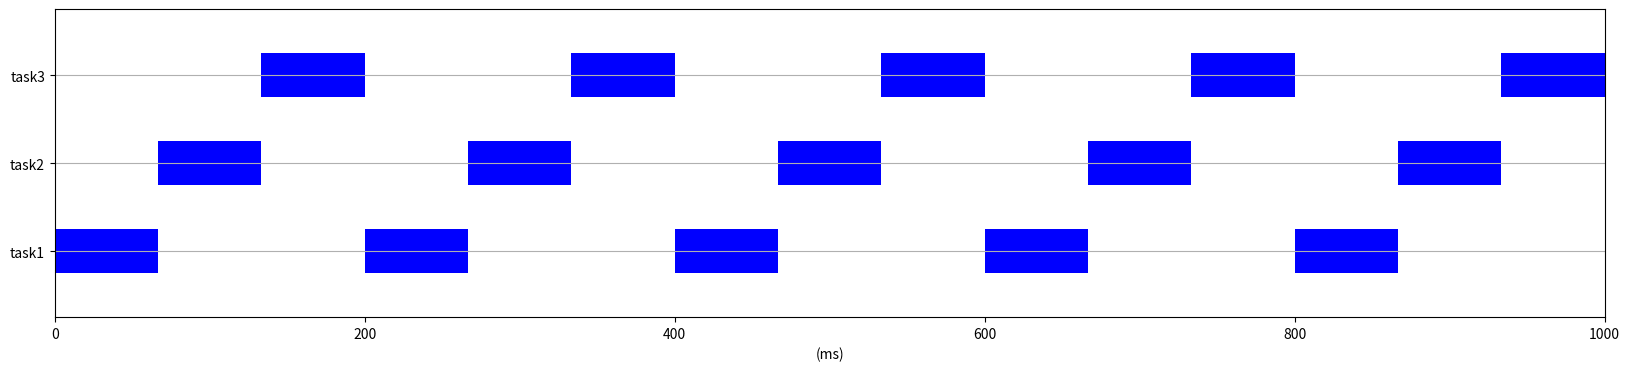

Reproduce this figure in Python.
import matplotlib.pyplot as plt

max_time = 1000
latency = 200

tasks = 3

#nice値が0の時。
task_nice = [0,0,0]

#-2にして優先度を高くする。優先度が高いので、長いタイムスライスが割り当てられる。
#task_nice = [0,-2,0]

#CPU使用率が1の時
task_cpuratio =[1,1,1]

#cpu使用率を0.5に下げるとどうなる？=>0.5のタスクは「vruntime」の増加が少ないため、呼び出し機会が多くなる。
#task_cpuratio =[0.5,1,1]

#均等にスケジューリングする
task_vruntime = [0,0,0]

total_weight = 0
task_weight = []

for i in range(tasks):
    task_weight.append(1.25**(-task_nice[i]))
    total_weight += task_weight[i]

task_slice = []
for i in range(tasks):
    task_slice.append(latency * task_weight[i] / total_weight)

time = 0

task_select = []

while time < max_time:
    cur_task = task_vruntime.index(min(task_vruntime))
    task_select.append(cur_task)
    task_vruntime[cur_task] += task_slice[cur_task] * task_cpuratio[cur_task]
    time += task_slice[cur_task]

fig , ax = plt.subplots(figsize=(max_time/50,4) )
ax.grid(axis = 'y')

i = 0
for ctask in task_select:
    ax.broken_barh([(i,task_slice[ctask])],(ctask*10+5,5),facecolors = "blue")
    i = i+task_slice[ctask]

ax.set_ylim(0,35)
ax.set_xlim(0,1000)
ax.set_xlabel('(ms)')
ax.set_yticks([7.5,17.5,27.5])
#ax.set_yticks([27.5,17.5,7.5])
ax.set_yticklabels(['task1','task2','task3'])

plt.show()